The GitHub repository HCDLCombinedCA/olive-leaves-disease-detection contains a labelled image folder "olive_leaves" with 3 categories: healthy, aculus olearius, olive peacock spot. Examples follow, each with its label.

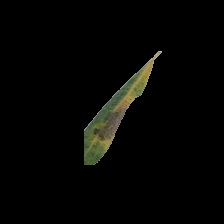
Label: olive peacock spot

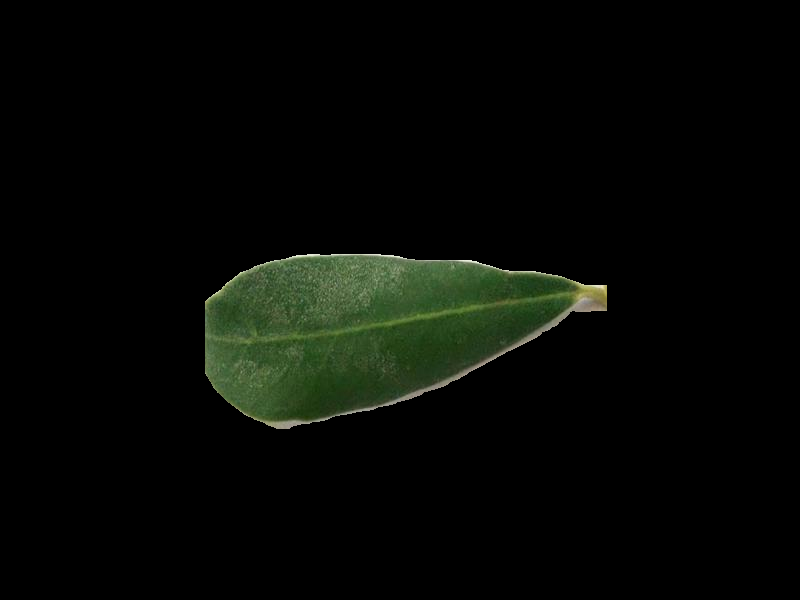
Label: healthy

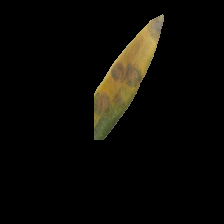
Label: olive peacock spot

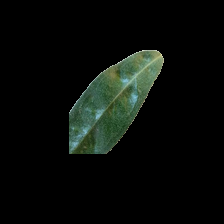
Label: aculus olearius

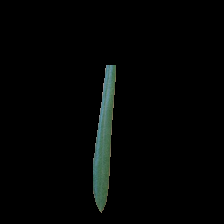
Label: healthy

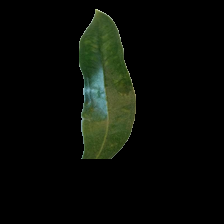
Label: aculus olearius
